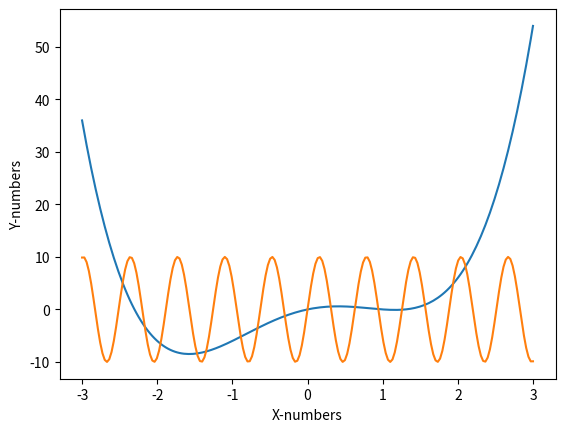

This figure's Python source:
import matplotlib.pyplot as plt
import numpy as np
def p1(x):return x**4-4*x**2+3*x
def p2(x):return np.sin(10*x)*10
X=np.linspace(-3,3,200)
plt.plot(X,p1(X),X,p2(X))
plt.ylabel('Y-numbers')
plt.xlabel('X-numbers')
plt.show()